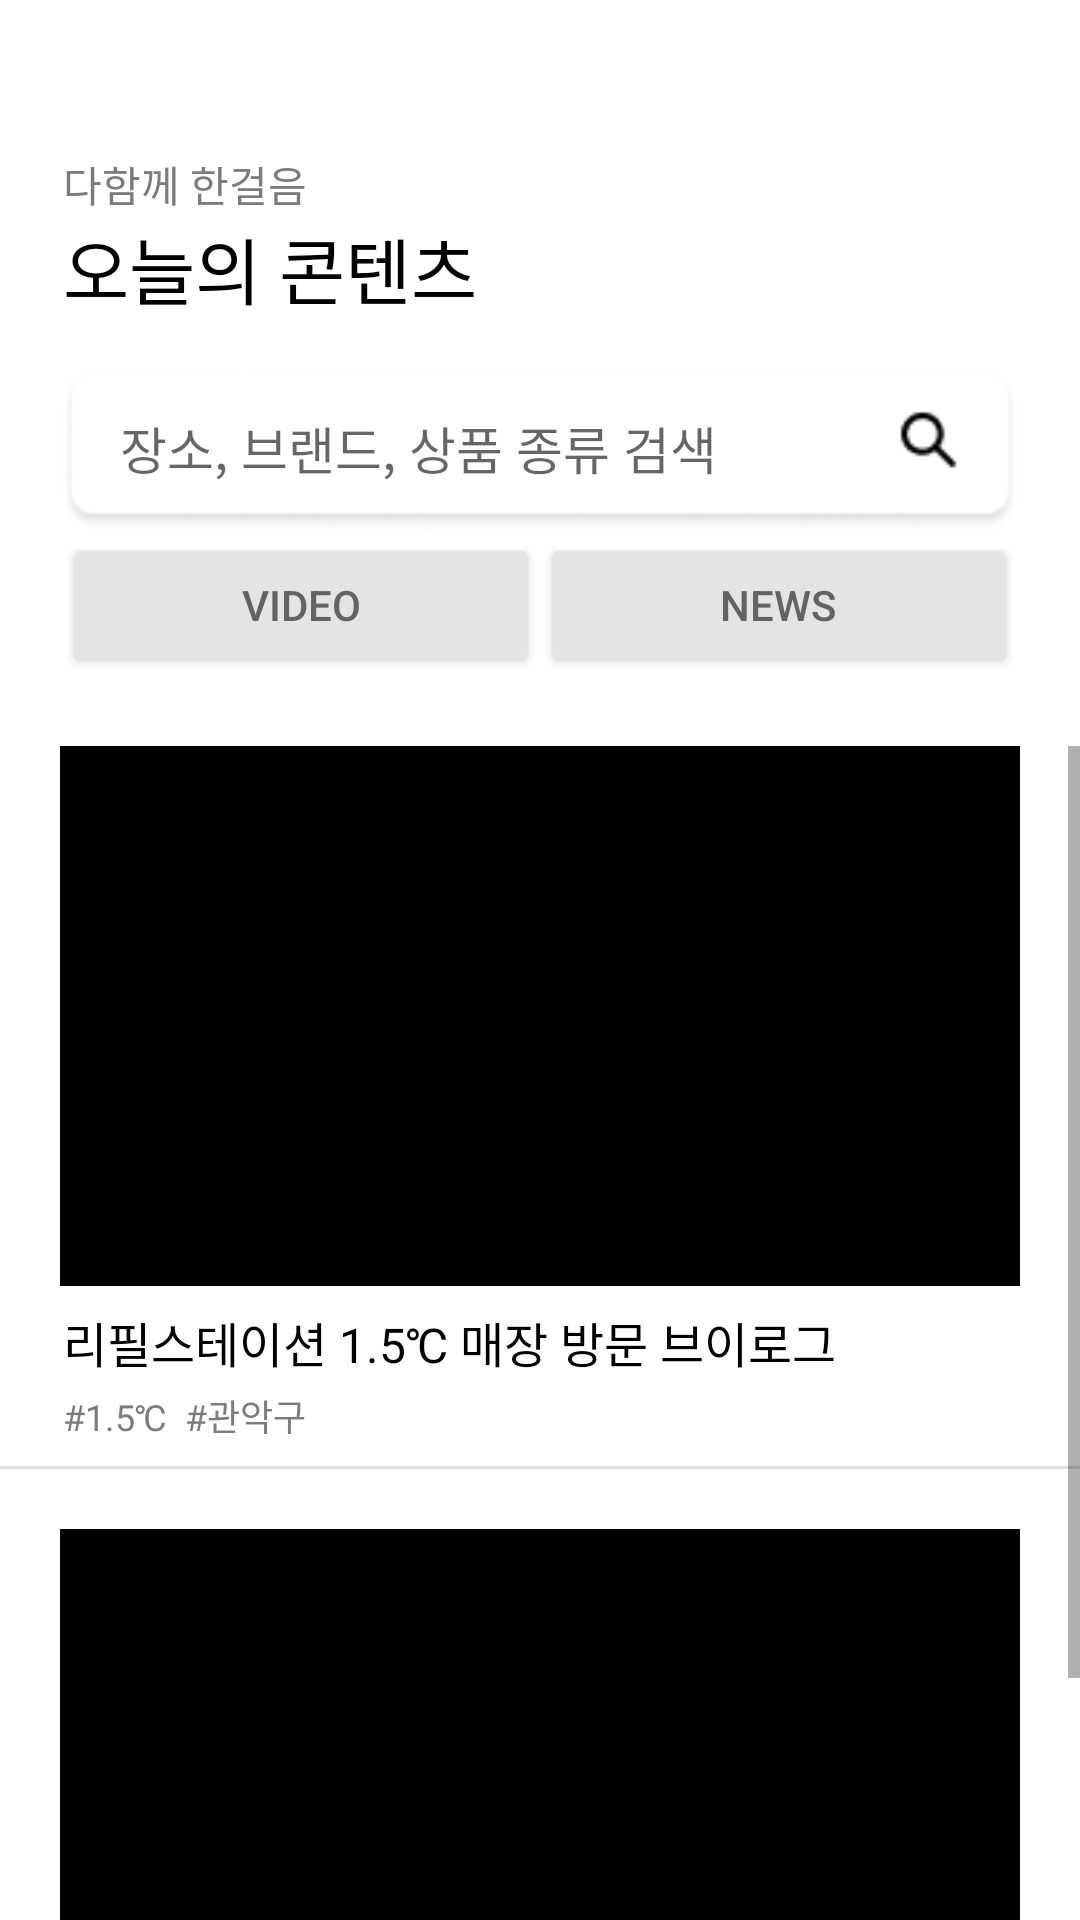

This screen was rendered from an Android layout file. Write that file and the resources it references.
<!-- AndroidManifest.xml: application theme LightTheme.NoActionBar -->
<!-- res/layout/fragment_home_video.xml -->
<?xml version="1.0" encoding="utf-8"?>
<LinearLayout xmlns:android="http://schemas.android.com/apk/res/android"
    xmlns:tools="http://schemas.android.com/tools"
    android:layout_width="match_parent"
    android:layout_height="match_parent"
    android:orientation="vertical"
    tools:context="com.cheum_stac.home_video">
    <TextView
        android:layout_width="wrap_content"
        android:layout_height="wrap_content"
        android:layout_marginLeft="21dp"
        android:layout_marginTop="51dp"
        android:textColor="#7C7C7C"
        android:fontFamily="@font/noto_sans"
        android:text="다함께 한걸음" />
    <TextView
        android:layout_width="wrap_content"
        android:layout_height="wrap_content"
        android:layout_marginLeft="21dp"
        android:fontFamily="@font/noto_sans_bold"
        android:text="오늘의 콘텐츠"
        android:textColor="#000000"
        android:textSize="24dp" />
    <FrameLayout
        android:id="@+id/layout_search_screen"
        android:layout_width="match_parent"
        android:layout_height="wrap_content"
        android:paddingTop="15dp"
        android:paddingHorizontal="20dp">

        <androidx.appcompat.widget.Toolbar
            android:id="@+id/toolbar_search"
            android:background="@drawable/map_search_field"
            android:layout_width="match_parent"
            android:layout_height="wrap_content" />

        <FrameLayout
            android:id="@+id/field_search"
            android:layout_width="match_parent"
            android:layout_height="wrap_content">
            <EditText
                android:id="@+id/edit_search_text"
                android:layout_width="250dp"
                android:layout_height="wrap_content"
                android:focusable="true"
                android:singleLine="true"
                android:hint="장소, 브랜드, 상품 종류 검색"
                android:textSize="17dp"
                android:layout_marginLeft="20dp"
                android:layout_marginTop="15dp"
                android:background="@android:color/transparent" />

            <ImageView
                android:id="@+id/img_search_icon"
                android:layout_width="21dp"
                android:layout_height="21dp"
                android:src="@drawable/map_search_icon"
                android:background="@android:color/transparent"
                android:layout_marginRight="20dp"
                android:layout_marginTop="14dp"
                android:layout_gravity="right" />
        </FrameLayout>
    </FrameLayout>
    <LinearLayout
        android:layout_width="match_parent"
        android:layout_height="wrap_content"
        android:layout_marginLeft="21dp"
        android:layout_marginRight="21dp">
        <Button
            android:layout_width="0dp"
            android:layout_height="wrap_content"
            android:layout_weight="1"
            android:id="@+id/videoBtn"
            android:text="VIDEO"
            android:backgroundTint="#E4E4E4"
            android:textColor="#636363"/>
        <Button
            android:layout_width="0dp"
            android:layout_height="wrap_content"
            android:layout_weight="1"
            android:id="@+id/newsBtn"
            android:text="NEWS"
            android:backgroundTint="#E4E4E4"
            android:textColor="#636363"/>
    </LinearLayout>
    <ScrollView
        android:layout_width="match_parent"
        android:layout_height="match_parent"
        android:layout_marginTop="23dp">

        <TableLayout
            android:layout_width="match_parent"
            android:layout_height="wrap_content">

            <ImageView
                android:id="@+id/video1"
                android:layout_width="wrap_content"
                android:layout_height="180dp"
                android:layout_marginRight="20dp"
                android:layout_marginLeft="20dp"
                android:layout_gravity="center"
                android:src="#000000" />

            <TextView
                android:layout_width="wrap_content"
                android:layout_height="wrap_content"
                android:layout_marginLeft="21dp"
                android:layout_marginTop="7dp"
                android:fontFamily="@font/noto_sans_bold"
                android:text="리필스테이션 1.5℃ 매장 방문 브이로그"
                android:textColor="#000000"
                android:textSize="16dp" />

            <TextView
                android:layout_width="wrap_content"
                android:layout_height="wrap_content"
                android:layout_marginLeft="21dp"
                android:layout_marginTop="4dp"
                android:fontFamily="@font/noto_sans"
                android:text="#1.5℃  #관악구"
                android:textColor="#7C7C7C"
                android:textSize="12dp" />
            <View
                android:layout_width="match_parent"
                android:layout_height="1dp"
                android:background="#DDDDDD"
                android:layout_marginTop="8dp"/>
            <ImageView
                android:id="@+id/video2"
                android:layout_width="wrap_content"
                android:layout_height="180dp"
                android:layout_gravity="center"
                android:layout_marginRight="20dp"
                android:layout_marginLeft="20dp"
                android:layout_marginTop="20dp"
                android:src="#000000" />

            <TextView
                android:layout_width="wrap_content"
                android:layout_height="wrap_content"
                android:layout_marginLeft="21dp"
                android:layout_marginTop="7dp"
                android:fontFamily="@font/noto_sans_bold"
                android:text="리필스테이션 1.5℃ 매장 방문 브이로그"
                android:textColor="#000000"
                android:textSize="16dp" />

            <TextView
                android:layout_width="wrap_content"
                android:layout_height="wrap_content"
                android:layout_marginLeft="21dp"
                android:layout_marginTop="4dp"
                android:fontFamily="@font/noto_sans"
                android:text="#1.5℃  #관악구"
                android:textColor="#7C7C7C"
                android:textSize="12dp" />
        </TableLayout>
    </ScrollView>

</LinearLayout>
<!-- resources referenced by this layout -->
<resources>
  <!-- drawable map_search_field: png bitmap (drawable, 2730 bytes) -->
  <!-- drawable map_search_icon: png bitmap (drawable, 407 bytes) -->
  <style name="LightTheme.NoActionBar" parent="Theme.MaterialComponents.DayNight.DarkActionBar">
  
  
  
  
  
  
  
  
  
  
  
          <item name="colorSurface">@android:color/white</item>
          <item name="backgroundColor">@android:color/white</item>
          <item name="android:windowBackground">@color/white</item>
          <item name="titleTextColor">@android:color/black</item>
          <item name="android:textColor">@color/black</item>
  
          <item name="windowActionBar">false</item>
          <item name="windowNoTitle">true</item>
  
      </style>
  <!-- not gathered from this repository: default colours our renderer supplied (Android Studio template values) -->
  <color name="black">#FF000000</color>
  <color name="white">#FFFFFFFF</color>
</resources>
